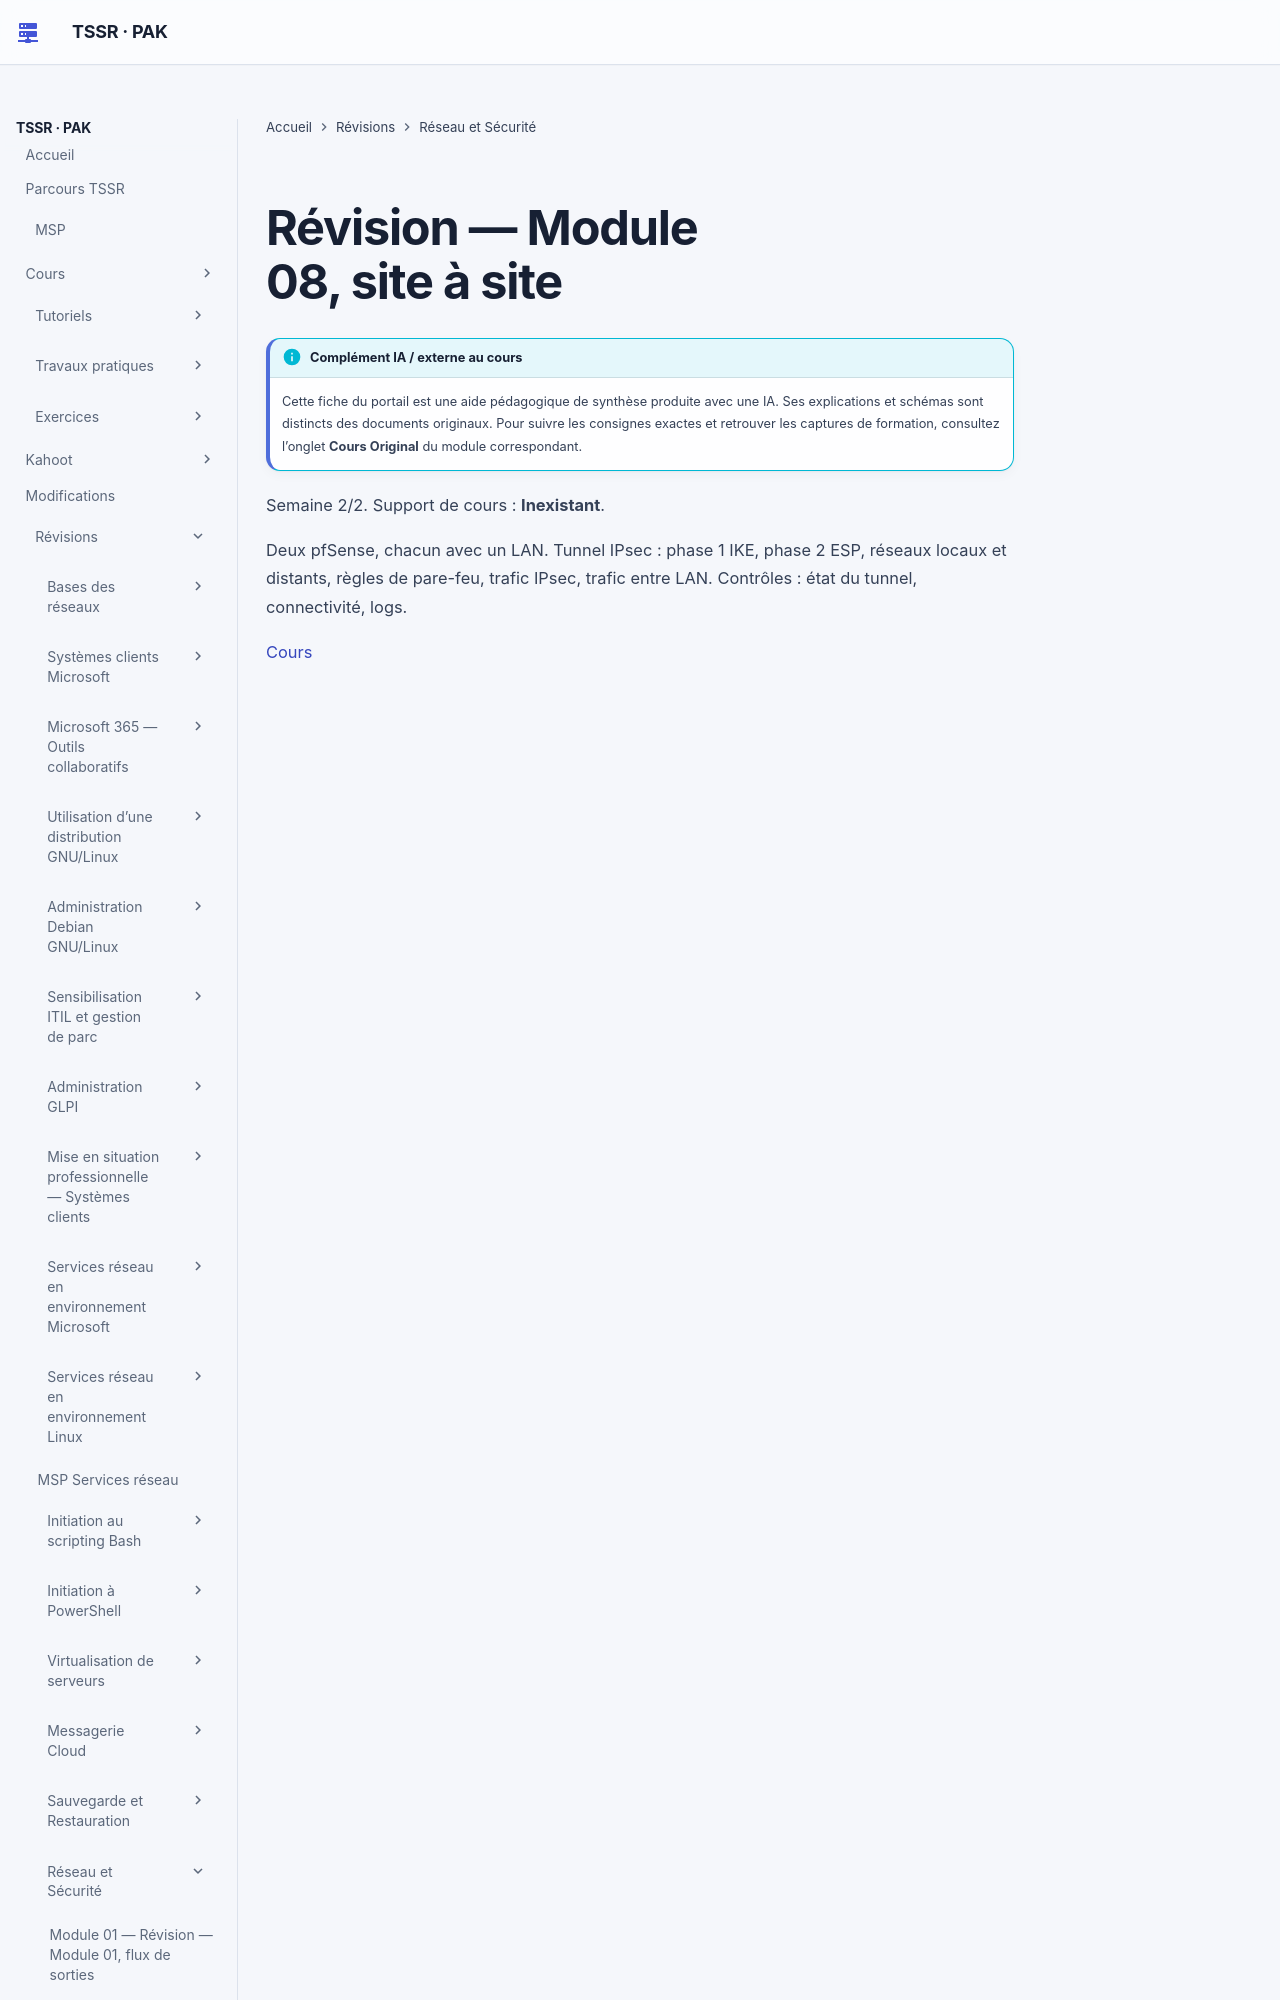

repository: sk34pk25/tssr-cours · page: revision/17-reseau-et-securite/module-08/index.html · generator: mkdocs

# Révision — Module 08, site à site

Semaine 2/2. Support de cours : **Inexistant**.

Deux pfSense, chacun avec un LAN. Tunnel IPsec : phase 1 IKE, phase 2 ESP, réseaux locaux et distants, règles de pare-feu, trafic IPsec, trafic entre LAN. Contrôles :
